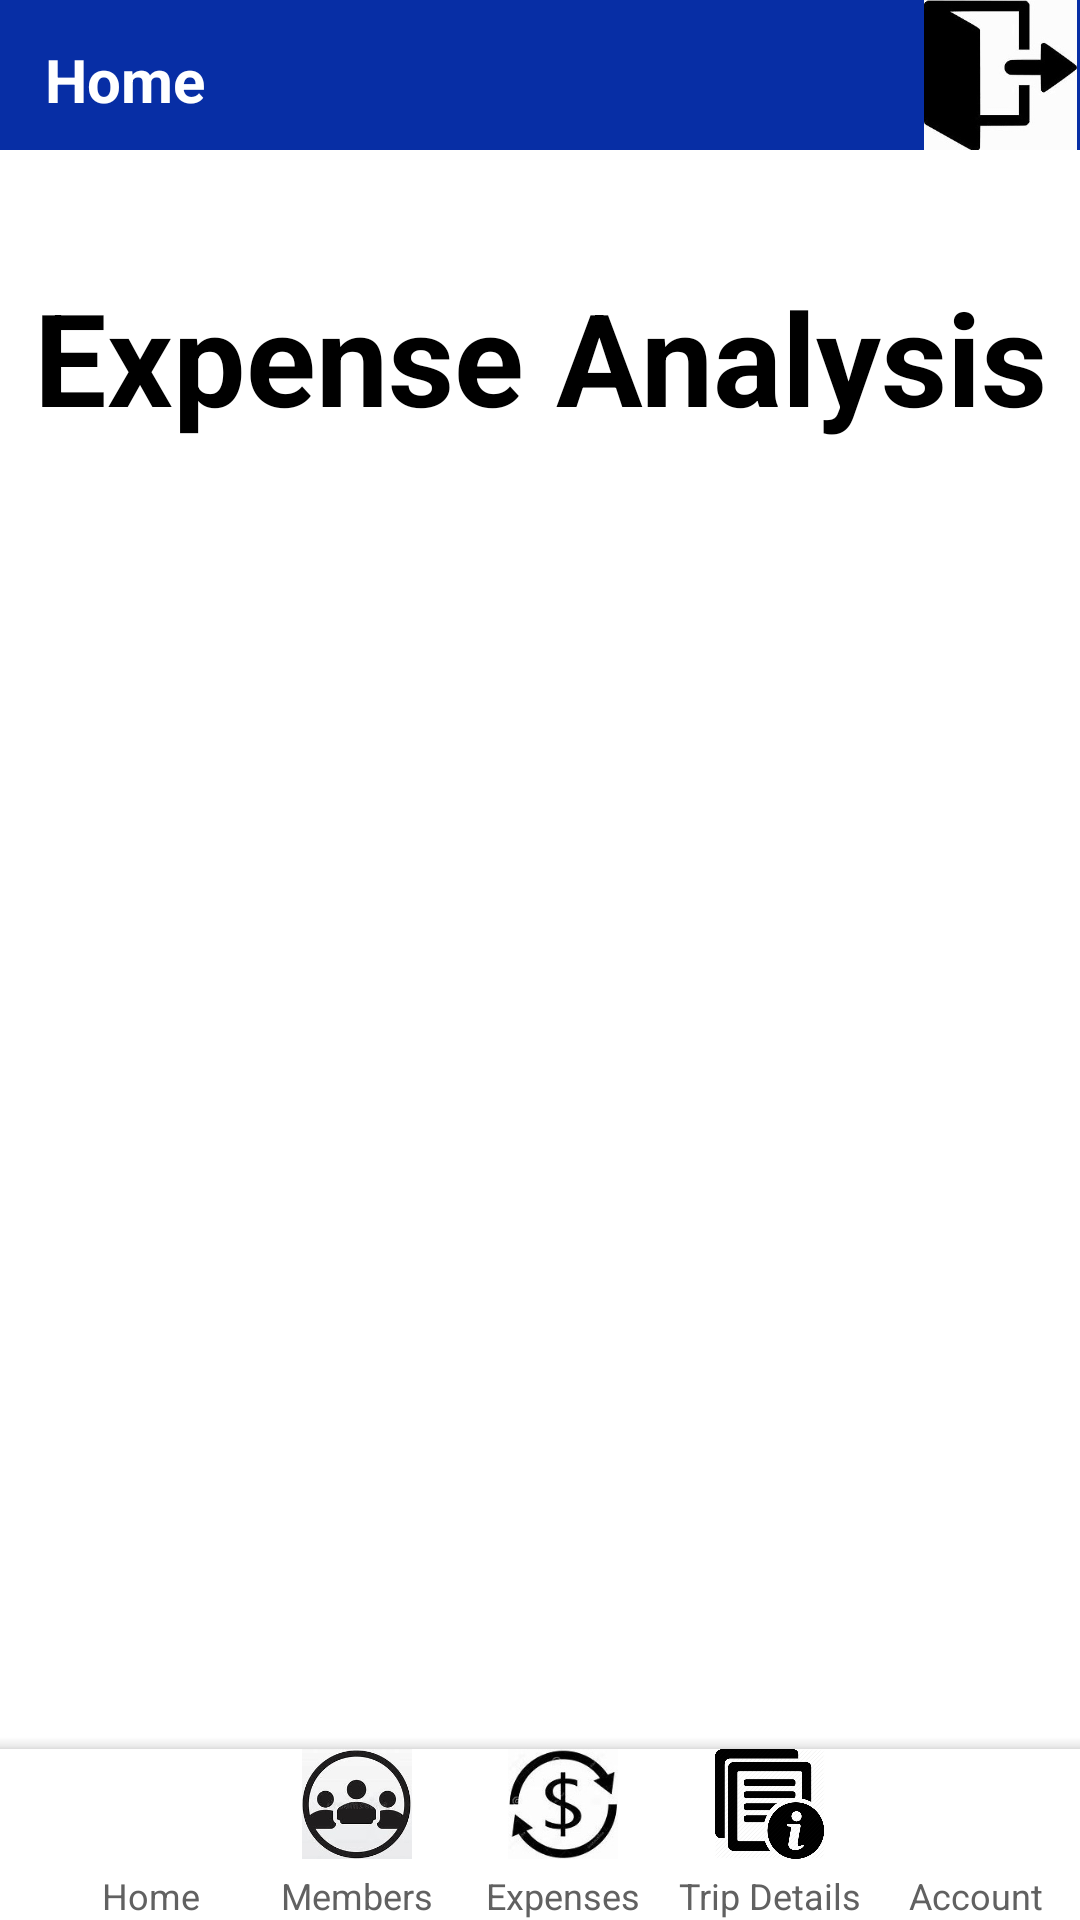

Write the Android layout XML for this screen, with the resource values it uses.
<!-- AndroidManifest.xml: application theme Theme.HangoutFinance_App -->
<!-- res/layout/activity_home.xml -->
<?xml version="1.0" encoding="utf-8"?>
<androidx.constraintlayout.widget.ConstraintLayout xmlns:android="http://schemas.android.com/apk/res/android"
    xmlns:app="http://schemas.android.com/apk/res-auto"
    xmlns:tools="http://schemas.android.com/tools"
    android:layout_width="match_parent"
    android:layout_height="match_parent"
    tools:context=".Home_Activity">

    <TextView
        android:id="@+id/textView3"
        android:layout_width="wrap_content"
        android:layout_height="wrap_content"
        android:layout_marginTop="40dp"
        android:text="Expense Analysis"
        android:textColor="@color/black"
        android:textSize="43sp"
        android:textStyle="bold"
        app:layout_constraintEnd_toEndOf="parent"
        app:layout_constraintStart_toStartOf="parent"
        app:layout_constraintTop_toBottomOf="@+id/constraintLayout7" />

    <ListView
        android:id="@+id/listView2"
        android:layout_width="match_parent"
        android:layout_height="360dp"
        android:layout_marginStart="65dp"
        android:layout_marginEnd="65dp"
        android:textAlignment="center"
        app:layout_constraintBottom_toTopOf="@+id/coordinatorLayout"
        app:layout_constraintEnd_toEndOf="parent"
        app:layout_constraintStart_toStartOf="parent" />

    <androidx.constraintlayout.widget.ConstraintLayout
        android:id="@+id/constraintLayout7"
        android:layout_width="match_parent"
        android:layout_height="50dp"
        android:background="#072EA5"
        app:layout_constraintEnd_toEndOf="parent"
        app:layout_constraintStart_toStartOf="parent"
        app:layout_constraintTop_toTopOf="parent">

        <ImageView
            android:id="@+id/imageView7"
            android:layout_width="53dp"
            android:layout_height="wrap_content"
            android:onClick="logout5_buttonClicked"
            app:layout_constraintEnd_toEndOf="parent"
            app:layout_constraintTop_toTopOf="parent"
            app:srcCompat="@drawable/logout"
            tools:ignore="SpeakableTextPresentCheck" />

        <TextView
            android:id="@+id/main_home"
            android:layout_width="wrap_content"
            android:layout_height="wrap_content"
            android:layout_marginStart="15dp"
            android:layout_marginTop="13dp"
            android:text="Home"
            android:textColor="@color/white"
            android:textSize="20sp"
            android:textStyle="bold"
            app:layout_constraintStart_toStartOf="parent"
            app:layout_constraintTop_toTopOf="parent" />
    </androidx.constraintlayout.widget.ConstraintLayout>

    <androidx.coordinatorlayout.widget.CoordinatorLayout
        android:id="@+id/coordinatorLayout"
        android:layout_width="match_parent"
        android:layout_height="65dp"
        android:elevation="3dp"
        app:layout_constraintBottom_toBottomOf="parent"
        app:layout_constraintEnd_toEndOf="parent"
        app:layout_constraintStart_toStartOf="parent">

        <com.google.android.material.bottomappbar.BottomAppBar
            android:layout_width="match_parent"
            android:layout_height="match_parent"
            android:layout_gravity="bottom"
            android:layout_marginTop="8dp"
            app:backgroundTint="#ffffff"

            >

            <LinearLayout
                android:layout_width="match_parent"
                android:layout_height="wrap_content">

                <LinearLayout
                    android:layout_width="0dp"
                    android:layout_height="match_parent"
                    android:layout_weight="1"
                    android:orientation="vertical">

                    <ImageView
                        android:id="@+id/home_image"
                        android:layout_width="match_parent"
                        android:layout_height="wrap_content"
                        android:layout_weight="1"
                        app:srcCompat="@drawable/btn_1" />

                    <TextView
                        android:id="@+id/home_bar"
                        android:layout_width="match_parent"
                        android:layout_height="wrap_content"
                        android:layout_marginTop="4dp"
                        android:text="Home"
                        android:textAlignment="center"
                        android:textColor="#616161"
                        android:textSize="12sp" />
                </LinearLayout>

                <LinearLayout
                    android:layout_width="0dp"
                    android:layout_height="match_parent"
                    android:layout_weight="1"
                    android:orientation="vertical">

                    <ImageView
                        android:id="@+id/members_image"
                        android:layout_width="match_parent"
                        android:layout_height="wrap_content"
                        android:layout_weight="1"
                        app:srcCompat="@drawable/btn_2" />

                    <TextView
                        android:id="@+id/members_bar"
                        android:layout_width="match_parent"
                        android:layout_height="wrap_content"
                        android:layout_marginTop="4dp"
                        android:text="Members"
                        android:textAlignment="center"
                        android:textColor="#616161"
                        android:textSize="12sp" />
                </LinearLayout>

                <LinearLayout
                    android:layout_width="0dp"
                    android:layout_height="match_parent"
                    android:layout_weight="1"
                    android:orientation="vertical">

                    <ImageView
                        android:id="@+id/expenses_image"
                        android:layout_width="match_parent"
                        android:layout_height="0dp"
                        android:layout_weight="1"
                        android:onClick="expenses_buttonClicked"
                        app:srcCompat="@drawable/btn_3"
                        tools:ignore="SpeakableTextPresentCheck,TouchTargetSizeCheck" />

                    <TextView
                        android:id="@+id/expenses_bar"
                        android:layout_width="match_parent"
                        android:layout_height="wrap_content"
                        android:layout_marginTop="4dp"
                        android:text="Expenses"
                        android:textAlignment="center"
                        android:textColor="#616161"
                        android:textSize="12sp" />
                </LinearLayout>

                <LinearLayout
                    android:layout_width="0dp"
                    android:layout_height="match_parent"
                    android:layout_weight="1"
                    android:orientation="vertical">

                    <ImageView
                        android:id="@+id/details_image"
                        android:layout_width="match_parent"
                        android:layout_height="0dp"
                        android:layout_weight="1"
                        app:srcCompat="@drawable/btn_4" />

                    <TextView
                        android:id="@+id/details_bar"
                        android:layout_width="match_parent"
                        android:layout_height="wrap_content"
                        android:layout_marginTop="4dp"
                        android:text="Trip Details"
                        android:textAlignment="center"
                        android:textColor="#616161"
                        android:textSize="12sp" />
                </LinearLayout>

                <LinearLayout
                    android:layout_width="0dp"
                    android:layout_height="match_parent"
                    android:layout_weight="1"
                    android:orientation="vertical">

                    <ImageView
                        android:layout_width="match_parent"
                        android:layout_height="wrap_content"
                        android:layout_weight="1"
                        android:minHeight="48dp"
                        android:onClick="account_buttonClicked"
                        app:srcCompat="@drawable/btn_5"
                        tools:ignore="TouchTargetSizeCheck,SpeakableTextPresentCheck" />

                    <TextView
                        android:id="@+id/account_bar"
                        android:layout_width="match_parent"
                        android:layout_height="wrap_content"
                        android:layout_marginTop="4dp"
                        android:text="Account"
                        android:textAlignment="center"
                        android:textColor="#616161"
                        android:textSize="12sp" />
                </LinearLayout>
            </LinearLayout>
        </com.google.android.material.bottomappbar.BottomAppBar>

    </androidx.coordinatorlayout.widget.CoordinatorLayout>
</androidx.constraintlayout.widget.ConstraintLayout>
<!-- resources referenced by this layout -->
<resources>
  <!-- drawable btn_2: jpg bitmap (drawable, 38070 bytes) -->
  <!-- drawable btn_3: jpg bitmap (drawable, 30109 bytes) -->
  <!-- drawable btn_4: png bitmap (drawable, 7592 bytes) -->
  <!-- drawable logout: jpg bitmap (drawable, 28594 bytes) -->
  <style name="Theme.HangoutFinance_App" parent="Theme.MaterialComponents.DayNight.DarkActionBar">
          
          <item name="colorPrimary">@color/purple_500</item>
          <item name="colorPrimaryVariant">@color/purple_700</item>
          <item name="colorOnPrimary">@color/white</item>
          
          <item name="colorSecondary">@color/teal_200</item>
          <item name="colorSecondaryVariant">@color/teal_700</item>
          <item name="colorOnSecondary">@color/black</item>
          
          <item name="android:statusBarColor">?attr/colorPrimaryVariant</item>
          
      </style>
  <!-- not gathered from this repository: default colours our renderer supplied (Android Studio template values) -->
  <color name="purple_500">#FF6200EE</color>
  <color name="purple_700">#FF3700B3</color>
  <color name="teal_200">#FF03DAC5</color>
  <color name="teal_700">#FF018786</color>
  <color name="black">#FF000000</color>
  <color name="white">#FFFFFFFF</color>
</resources>
